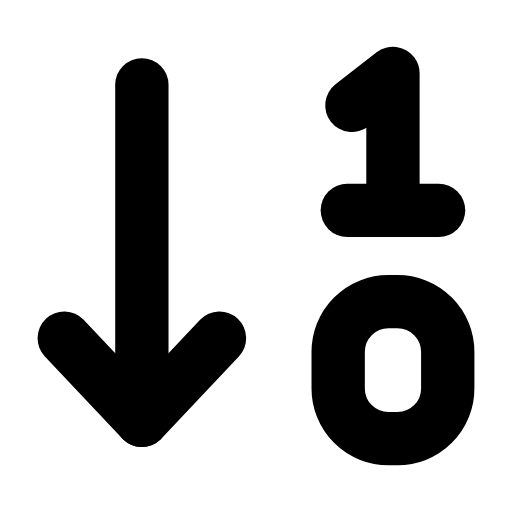
t = 0.00 s
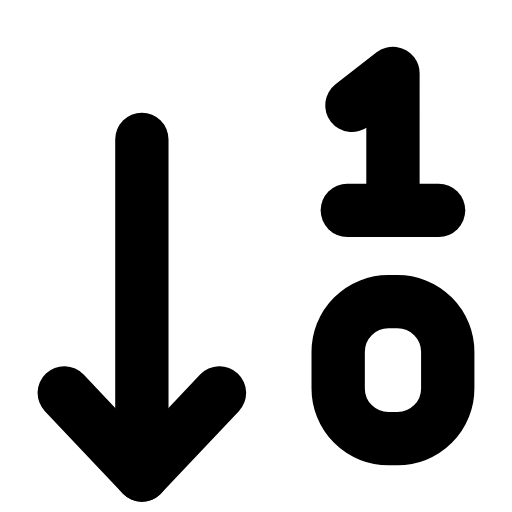
t = 0.23 s
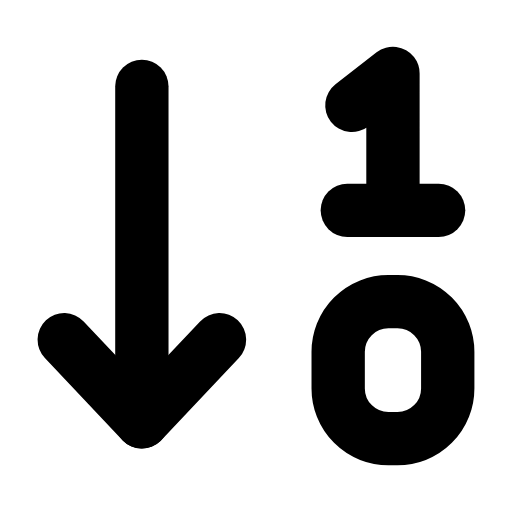
t = 0.49 s
t = 0.68 s: frame unchanged from t = 0.00 s, image omitted
t = 1.09 s: frame unchanged from t = 0.00 s, image omitted
t = 1.29 s: frame unchanged from t = 0.00 s, image omitted

The animated SVG that drew these frames (rendered in a browser with its animation timeline set to each time). Animation: 1 SMIL element (animateTransform=1); one cycle of 1.50 s, repeats indefinitely.

<svg xmlns="http://www.w3.org/2000/svg" width="24" height="24" viewBox="0 0 24 24" fill="none"><g transform="translate(-0.84 -0.84) scale(1.07)"><g><animateTransform attributeName="transform" type="translate" values="0 0;0 2.4;0 0;0 0" keyTimes="0;0.2;0.45;1" dur="1.5s" repeatCount="indefinite" calcMode="spline" keySplines="0.16 1 0.3 1;0.16 1 0.3 1;0.16 1 0.3 1"/><line stroke="currentColor" stroke-width="2.336" stroke-linecap="round" stroke-linejoin="round" fill="none" x1="7" x2="7" y1="4.5" y2="19.2"></line><path stroke="currentColor" stroke-width="2.336" stroke-linecap="round" stroke-linejoin="round" fill="none" d="M3.6 15.6L7 19.2L10.4 15.6"></path></g><path stroke="currentColor" stroke-width="2.336" stroke-linecap="round" stroke-linejoin="round" fill="none" d="M16.2 5.4L18 4L18 10"></path><line stroke="currentColor" stroke-width="2.336" stroke-linecap="round" stroke-linejoin="round" fill="none" x1="16" x2="20" y1="10" y2="10"></line><rect stroke="currentColor" stroke-width="2.336" stroke-linecap="round" stroke-linejoin="round" fill="none" x="15.6" y="14" width="4.8" height="6" rx="2.2"></rect></g></svg>
